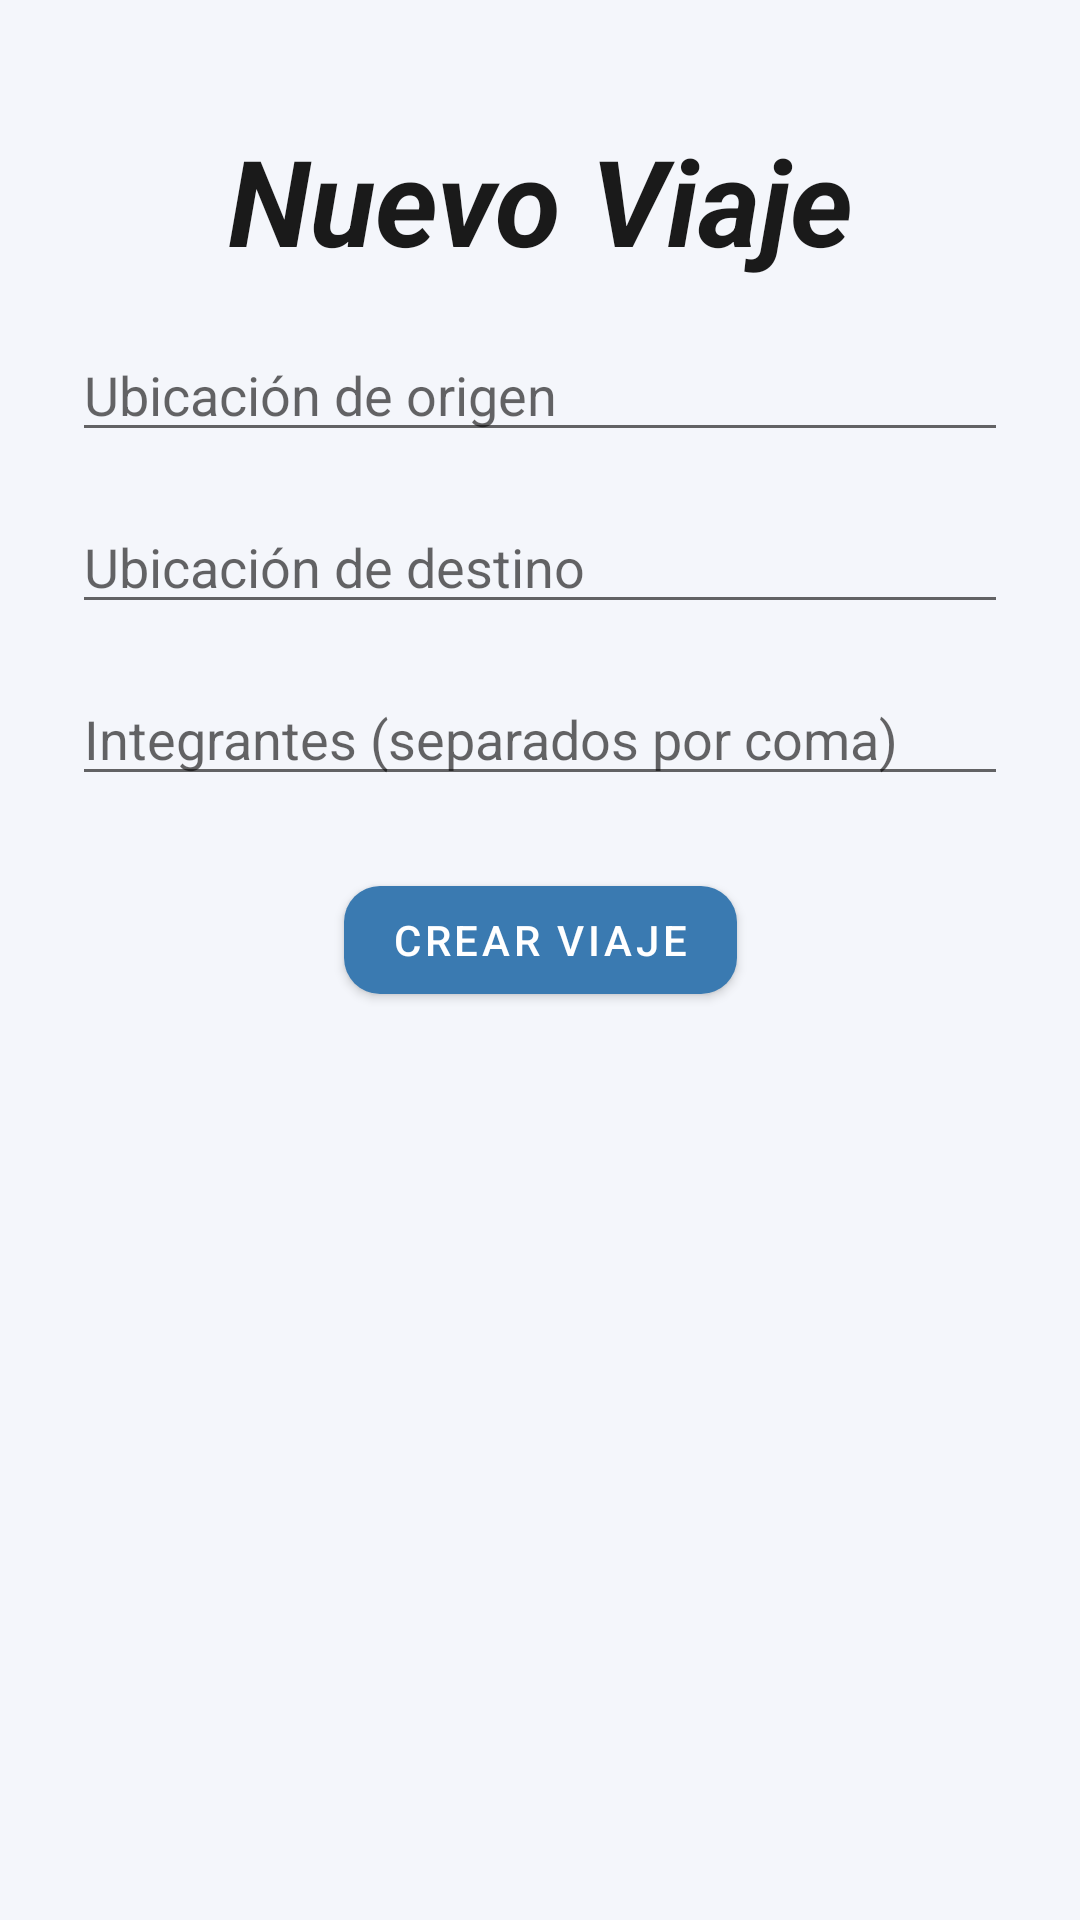

This screen was rendered from an Android layout file. Write that file and the resources it references.
<!-- AndroidManifest.xml: application theme Theme.SplitDrive -->
<!-- res/layout/new_trip.xml -->
<?xml version="1.0" encoding="utf-8"?>
<androidx.constraintlayout.widget.ConstraintLayout xmlns:android="http://schemas.android.com/apk/res/android"
    xmlns:app="http://schemas.android.com/apk/res-auto"
    android:layout_width="match_parent"
    android:layout_height="match_parent"
    android:padding="24dp">

    <TextView
        android:id="@+id/nuevo_viaje"
        android:layout_width="match_parent"
        android:layout_height="wrap_content"
        android:gravity="center_horizontal"
        android:text="Nuevo Viaje"
        android:textSize="40sp"
        android:textStyle="bold|italic"
        android:padding="16dp"
        android:textColor="@color/text_primary"
        />

    <EditText
        android:id="@+id/et_origen"
        android:layout_width="0dp"
        android:layout_height="wrap_content"
        android:hint="Ubicación de origen"
        app:layout_constraintTop_toBottomOf="@id/nuevo_viaje"
        app:layout_constraintStart_toStartOf="@id/nuevo_viaje"
        app:layout_constraintEnd_toEndOf="parent" />

    <EditText
        android:id="@+id/et_destino"
        android:layout_width="0dp"
        android:layout_height="wrap_content"
        android:hint="Ubicación de destino"
        android:layout_marginTop="16dp"
        app:layout_constraintTop_toBottomOf="@id/et_origen"
        app:layout_constraintStart_toStartOf="parent"
        app:layout_constraintEnd_toEndOf="parent" />

    <EditText
        android:id="@+id/et_integrantes"
        android:layout_width="0dp"
        android:layout_height="wrap_content"
        android:hint="Integrantes (separados por coma)"
        android:layout_marginTop="16dp"
        android:inputType="text"
        app:layout_constraintTop_toBottomOf="@id/et_destino"
        app:layout_constraintStart_toStartOf="parent"
        app:layout_constraintEnd_toEndOf="parent" />

    <com.google.android.material.button.MaterialButton
        android:id="@+id/btn_crear_viaje"
        android:layout_width="wrap_content"
        android:layout_height="wrap_content"
        android:text="Crear Viaje"
        android:layout_marginTop="24dp"
        app:layout_constraintTop_toBottomOf="@id/et_integrantes"
        app:layout_constraintStart_toStartOf="parent"
        app:layout_constraintEnd_toEndOf="parent" />

</androidx.constraintlayout.widget.ConstraintLayout>
<!-- resources referenced by this layout -->
<resources>
  <color name="text_primary">#1A1A1A</color>
  <style name="Theme.SplitDrive" parent="Theme.MaterialComponents.DayNight.NoActionBar">
          <item name="colorPrimary">@color/md_theme_primary</item>
          <item name="colorOnPrimary">@color/md_theme_onPrimary</item>
          <item name="colorSecondary">@color/md_theme_secondary</item>
          <item name="android:statusBarColor">@color/md_theme_primary</item>
          <item name="android:windowBackground">@color/background</item>
          <item name="materialButtonStyle">@style/Widget.SplitDrive.Button</item>
      </style>
  <color name="md_theme_primary">#3A7AB1</color>
  <color name="md_theme_onPrimary">#FFFFFF</color>
  <color name="md_theme_secondary">#00BFA6</color>
  <color name="background">#F4F6FB</color>
  <style name="Widget.SplitDrive.Button" parent="Widget.MaterialComponents.Button">
          <item name="cornerRadius">12dp</item>
          <item name="android:paddingLeft">16dp</item>
          <item name="android:paddingRight">16dp</item>
      </style>
</resources>
